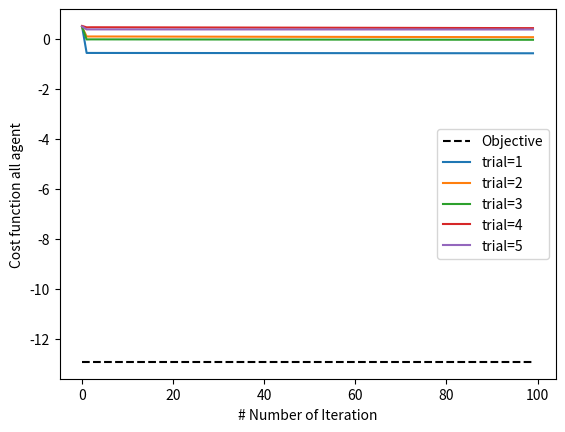

Reproduce this figure in Python.
# -*- coding: utf-8 -*-
"""
Created on : ------

@author: Ariel_Kantorovich
"""
import numpy as np
import matplotlib.pyplot as plt

# %% Setting Functions

def objective_global_cost(d, N=0):
    """
    This function calculate the global objective function of all agents where we randomize Q and B
    :param d: dim of action 'x' scaler
    :param N: Number of agents
    :return: cost - scaler
             Q - dxd matrix
             B = dx1 Matrix
    """
    C = 0.5 # Add some constant Value
    q = np.random.rand(d, d)
    Q = q @ q.T + C # Generate Q symmetric and self positve
    B = np.random.rand(d, 1) + C
    return float(-0.5 * B.T @ np.linalg.inv(Q) @ B), Q, B

def compute_cost(Qn, Bn, x):
    """
    compute the cost for each agent given their specific Qn and Bn matrices
    :param Qn: size dxd
    :param Bn: size dx1
    :param x: size dx1
    :return: cost-scalar
    """
    return 0.5 * x.T @ Qn @ x + Bn.T @ x

def compute_gradient(Qn, Bn, x):
    """
    Compute the gradient of the cost function for each agent, Pay attention our assumption is that Q is symmetric
    :param Qn: size dxd
    :param Bn: size dx1
    :param x: size dx1
    :return: derivative size dx1
    """
    return Qn @ x + Bn


def multi_agent_gradient_descent(Qn, Bn, N, d, learning_rate, T):
    """
    Multi-Agent Gradient Descent function
    :param N: Number of agents
    :param d: Size of action 'x'
    :param learning_rate:
    :param T:
    :return:
    """
    # Initialize agents' variables 'x' with random values
    x_agents = 0.1 * np.ones((N, d, 1))           #np.random.rand(N, d, 1)
    # Initialize cost agents
    cost_Matrix = np.zeros((N, T, 1))
    # Init temp Gradient
    gradient_parallel = np.zeros((N, d, 1))
    # Hyper_param for normalization
    epsilon_std = 1e-7
    # Loop over the iterations
    for t in range(T):
        # Loop over each agent
        for agent_idx in range(N):
            # Compute Quadratic cost
            cost_Matrix[agent_idx, t, :] = compute_cost(Qn[agent_idx], Bn[agent_idx], x_agents[agent_idx])
            # Compute the gradient for the current agent and update temp variable
            gradient = compute_gradient(Qn[agent_idx], Bn[agent_idx], x_agents[agent_idx])
            gradient_parallel[agent_idx] = gradient
        # Update the agent's variable 'x' using gradient descent
        x_agents -= learning_rate * gradient_parallel
        # Project the action to [-1,1] (Normalization)
        mean_values = np.mean(x_agents, axis=(1, 2), keepdims=True)
        std_values = np.std(x_agents, axis=(1, 2), keepdims=True)
        x_agents = (x_agents - mean_values) / (std_values + epsilon_std)
    final_cost = np.mean(cost_Matrix, axis=0).squeeze()
    return x_agents, final_cost

# %% Parameters and Starting progrram

# Parameters
N = 5  # Number of agents
d = 3  # dim of action 'x'
learning_rate = 0.001
T = 100 # Number of iteration
N_exper = 5 # Number of Experiments for Qn, Bn
iteration = np.arange(T)

Objective_results, Q, B = objective_global_cost(d, N)

# %% Main loop

plt.plot(iteration, Objective_results * np.ones(T), '--k', label="Objective")
for n in range(N_exper):
    # Randomize Qn and Bn for each agent (for simplicity, using random matrices)
    q = np.random.rand(N, d, d)
    Qn = Q + q.transpose(0, 2, 1) @ q  # Generate Q self positive around real Q
    Bn = B + np.random.rand(N, d, 1) # Generate Bn around B
    resulting_x_agents, result_cost_Matrix = multi_agent_gradient_descent(Qn, Bn, N, d, learning_rate, T)
    print(f"Trial {n+1} Finish !")
    # Plot results
    plt.plot(iteration, result_cost_Matrix, label=f"trial={n+1}"), plt.xlabel("# Number of Iteration"), plt.ylabel("Cost function all agent"),
    plt.legend()

plt.show()

